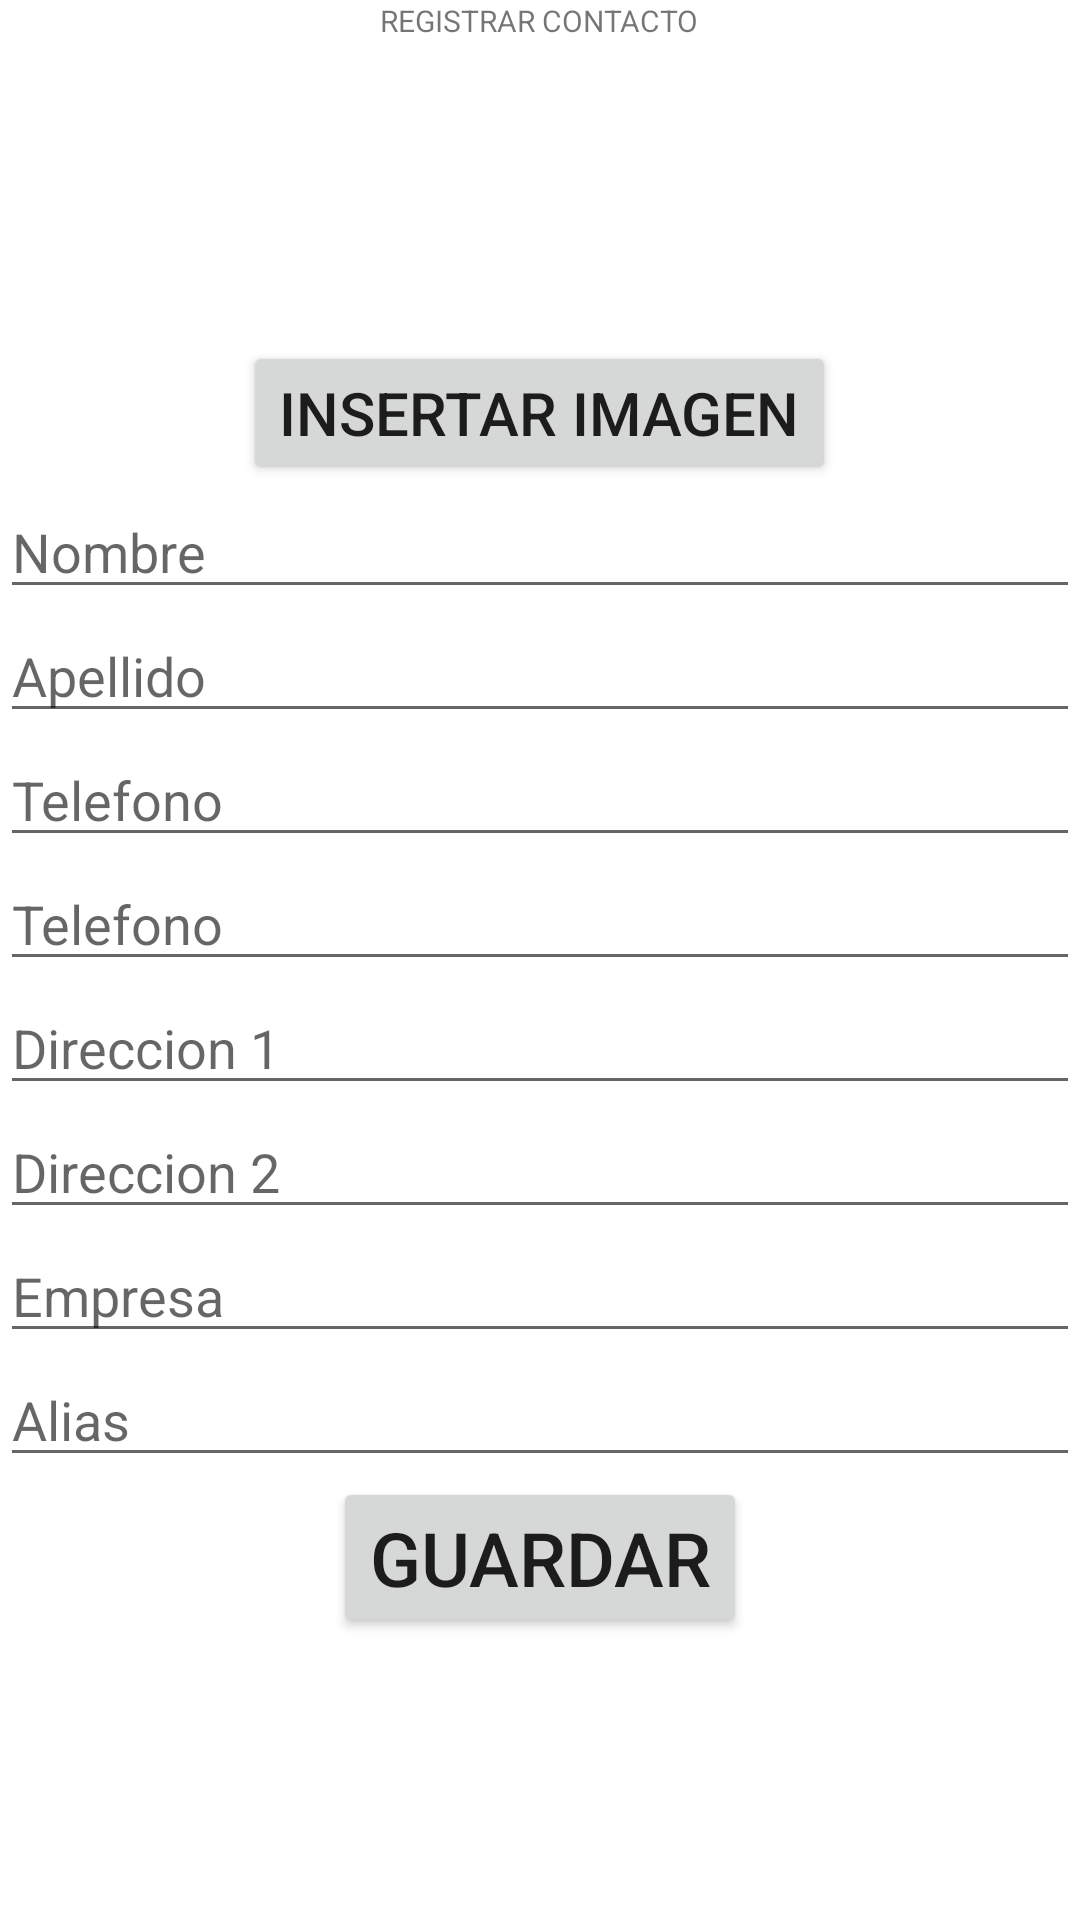

The Android layout XML behind this screen, and the referenced resources:
<!-- AndroidManifest.xml: application theme Theme.Marketteam -->
<!-- res/layout/activity_main2.xml -->
<?xml version="1.0" encoding="utf-8"?>
<LinearLayout xmlns:android="http://schemas.android.com/apk/res/android"
    xmlns:app="http://schemas.android.com/apk/res-auto"
    xmlns:tools="http://schemas.android.com/tools"
    android:layout_width="match_parent"
    android:layout_height="match_parent"
    android:orientation="vertical"
    tools:context=".MainActivity2">

    <TextView
        android:layout_width="wrap_content"
        android:layout_height="wrap_content"
        android:layout_gravity="center"
        android:text="REGISTRAR CONTACTO"
        android:textSize="10sp"/>

    <ImageView
        android:layout_width="100dp"
        android:layout_height="100dp"
        android:src="@drawable/user"
        android:layout_gravity="center"
        />

    <Button
        android:layout_width="wrap_content"
        android:layout_height="wrap_content"
        android:text="INSERTAR IMAGEN"
        android:layout_gravity="center"
        android:textSize="20sp"/>


    <ScrollView
        android:layout_width="match_parent"
        android:layout_height="wrap_content">
        <LinearLayout
            android:layout_width="match_parent"
            android:layout_height="wrap_content"
            android:orientation="vertical">




            <EditText
                android:id="@+id/nombre"
                android:layout_width="match_parent"
                android:layout_height="wrap_content"
                android:hint="Nombre"
                android:inputType="text" />

            <EditText
                android:id="@+id/apellido"
                android:layout_width="match_parent"
                android:layout_height="wrap_content"
                android:hint="Apellido"
                android:inputType="text" />

            <EditText
                android:id="@+id/telefono1"
                android:layout_width="match_parent"
                android:layout_height="wrap_content"
                android:hint="Telefono"
                android:inputType="number" />

            <EditText
                android:id="@+id/telefono2"
                android:layout_width="match_parent"
                android:layout_height="wrap_content"
                android:hint="Telefono"
                android:inputType="number" />

            <EditText
                android:id="@+id/direccion1"
                android:layout_width="match_parent"
                android:layout_height="wrap_content"
                android:hint="Direccion 1"
                android:inputType="text" />

            <EditText
                android:id="@+id/direccion2"
                android:layout_width="match_parent"
                android:layout_height="wrap_content"
                android:hint="Direccion 2"
                android:inputType="text" />

            <EditText
                android:id="@+id/empresa"
                android:layout_width="match_parent"
                android:layout_height="wrap_content"
                android:hint="Empresa"
                android:inputType="text" />

            <EditText
                android:id="@+id/alias"
                android:layout_width="match_parent"
                android:layout_height="wrap_content"
                android:hint="Alias"
                android:inputType="text" />

            <Button
                android:id="@+id/btn3"
                android:layout_width="wrap_content"
                android:layout_height="wrap_content"
                android:text="GUARDAR"
                android:layout_gravity="center"
                android:textSize="25sp"/>


        </LinearLayout>

   </ScrollView>

</LinearLayout>
<!-- resources referenced by this layout -->
<resources>
  <style name="Theme.Marketteam" parent="Theme.MaterialComponents.DayNight.DarkActionBar">
          
          <item name="colorPrimary">@color/purple_500</item>
          <item name="colorPrimaryVariant">@color/purple_700</item>
          <item name="colorOnPrimary">@color/white</item>
          
          <item name="colorSecondary">@color/teal_200</item>
          <item name="colorSecondaryVariant">@color/teal_700</item>
          <item name="colorOnSecondary">@color/black</item>
          
          <item name="android:statusBarColor" tools:targetApi="l">?attr/colorPrimaryVariant</item>
          
      </style>
  <!-- not gathered from this repository: default colours our renderer supplied (Android Studio template values) -->
  <color name="purple_500">#FF6200EE</color>
  <color name="purple_700">#FF3700B3</color>
  <color name="teal_200">#FF03DAC5</color>
  <color name="teal_700">#FF018786</color>
  <color name="black">#FF000000</color>
  <color name="white">#FFFFFFFF</color>
</resources>
